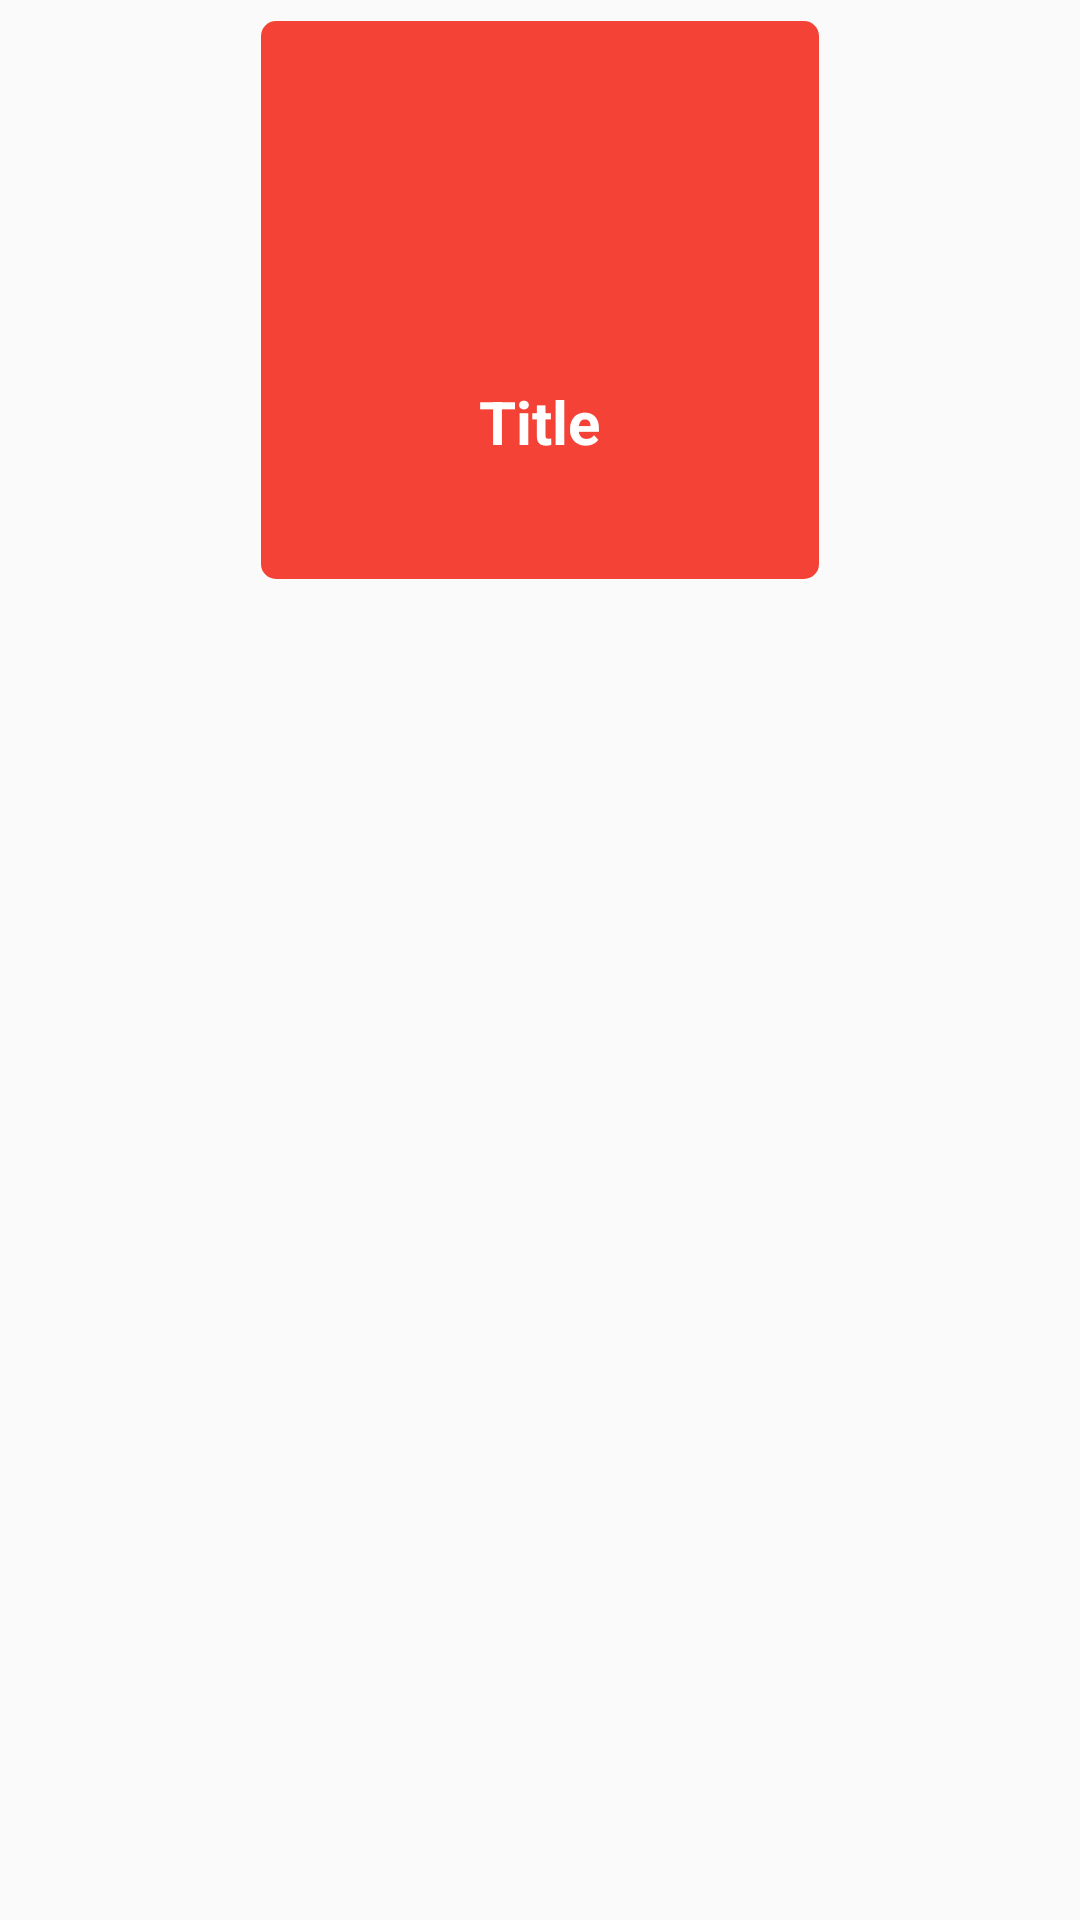

Produce the Android XML layout that renders to this screen, including the resource entries it uses.
<!-- AndroidManifest.xml: application theme AppTheme -->
<!-- res/layout/recent_quiz_preview_fragment.xml -->
<?xml version="1.0" encoding="utf-8"?>
<RelativeLayout xmlns:android="http://schemas.android.com/apk/res/android"
    android:layout_width="wrap_content"
    android:layout_height="wrap_content"
    android:background="@color/colorSliderBackground">

    <ImageView
        android:id="@+id/imgBackground"
        android:layout_width="200dp"
        android:layout_height="200dp"
        android:layout_centerHorizontal="true"
        android:padding="7dp"
        android:src="@drawable/rounded_rect" />

    <ImageView
        android:id="@+id/imgQuizImg"
        android:layout_width="185dp"
        android:layout_height="100dp"
        android:layout_centerHorizontal="true"
        android:layout_marginTop="7dp"
        android:scaleType="centerCrop"
        android:src="@drawable/notfound" />


    <TextView
        android:id="@+id/txtTitle"
        android:layout_width="wrap_content"
        android:layout_height="wrap_content"
        android:layout_below="@+id/imgQuizImg"
        android:layout_centerHorizontal="true"
        android:layout_marginTop="20dp"
        android:text="Title"
        android:textColor="@color/colorLight"
        android:textSize="20dp"
        android:textStyle="bold" />


</RelativeLayout>
<!-- resources referenced by this layout -->
<resources>
  <color name="colorLight">#FFFFFF</color>
  <!-- drawable rounded_rect (drawable) -->
  <?xml version="1.0" encoding="utf-8"?>
  <shape android:shape="rectangle" xmlns:android="http://schemas.android.com/apk/res/android">
  
          <solid android:color="#f44336"/>
          <corners
              android:radius="5dp" />
  
  </shape>
  <style name="AppTheme" parent="Theme.AppCompat.Light.NoActionBar">
          
          <item name="colorPrimary">@color/colorPrimary</item>
          <item name="colorPrimaryDark">@color/colorPrimaryDark</item>
          <item name="colorAccent">@color/colorAccent</item>
  
          <item name="colorButtonNormal">@color/colorPrimary</item>
          <item name="colorControlHighlight">@color/colorAccent</item>
      </style>
  <color name="colorPrimary">#F44336</color>
  <color name="colorPrimaryDark">#BA000D</color>
  <color name="colorAccent">#FF7961</color>
</resources>
